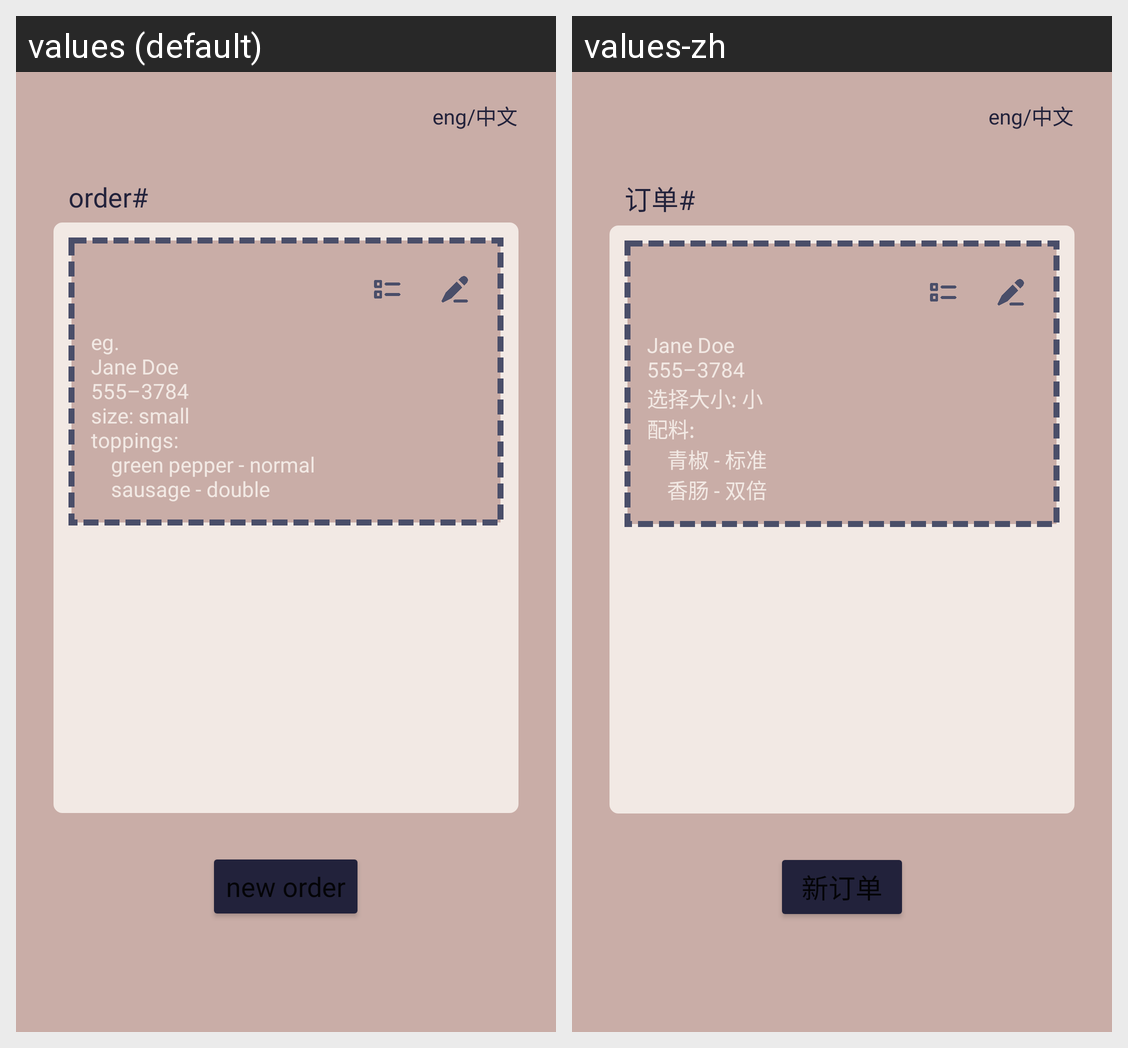

Locale-by-locale string values for the Android screen shown in this grid:
Android screen res/layout/activity_details.xml rendered under 2 locales, left to right: values (default), values-zh. Device: Nexus 5 (rendered at 1080×1920; each locale shown at half size, 540×960, under a caption strip naming it); theme Theme.CruddyPizzaApp.
Strings drawn on this screen, with the default value and each locale's value (text and hints the layout hard-codes, and strings that could not be matched under every locale, appear in the picture but are not listed):

language
  values: eng/中文
  values-zh: eng/中文

orderNum
  values: order#
  values-zh: 订单#

exampleDetails
  values: eg.
      Jane Doe
      555–3784
      size: small
      toppings:
      		green pepper - normal
      		sausage - double
  values-zh: Jane Doe
      555–3784
      选择大小: 小
      配料:
      		青椒 - 标准
      		香肠 - 双倍

newOrder
  values: new order
  values-zh: 新订单
